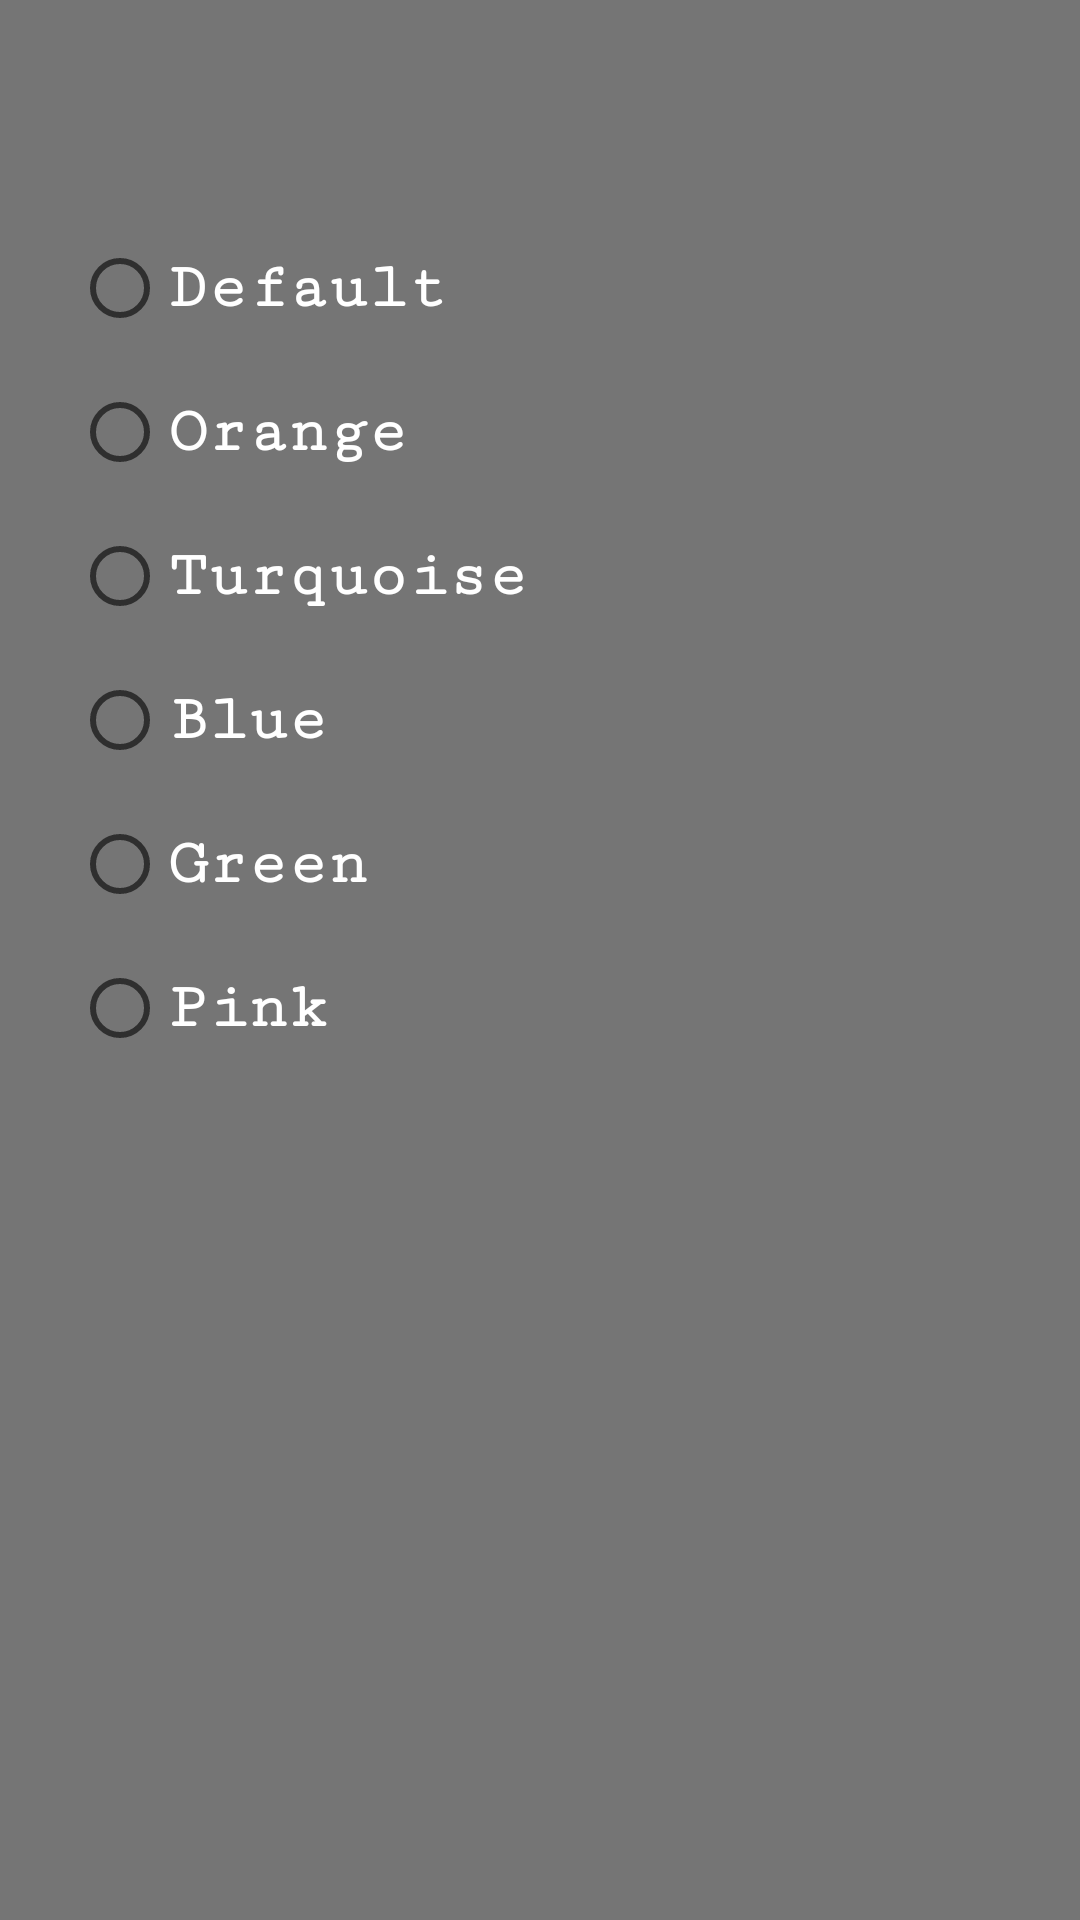

Here is an Android app screen rendered from its layout file. Give the layout XML and the strings, colors and styles it references.
<!-- AndroidManifest.xml: application theme DefAppTheme -->
<!-- res/layout/activity_theme.xml -->
<?xml version="1.0" encoding="utf-8"?>
<android.support.constraint.ConstraintLayout xmlns:android="http://schemas.android.com/apk/res/android"
    xmlns:app="http://schemas.android.com/apk/res-auto"
    xmlns:tools="http://schemas.android.com/tools"
    android:layout_width="match_parent"
    android:layout_height="match_parent"
    tools:context="com.mycalculator20.ThemeActivity"
    style="?settingsBackgroundColor">

    <android.support.v7.widget.Toolbar
        android:id="@+id/toolbar"
        android:layout_width="match_parent"
        android:layout_height="?attr/actionBarSize"
        android:elevation="4dp"
        android:theme="?actionBarStyle" />

    <RadioGroup
        android:id="@+id/rg_theme_group"
        android:layout_width="match_parent"
        android:layout_height="wrap_content"
        android:layout_marginBottom="8dp"
        android:layout_marginEnd="8dp"
        android:layout_marginStart="8dp"
        android:layout_marginTop="8dp"
        app:layout_constraintBottom_toBottomOf="parent"
        app:layout_constraintEnd_toEndOf="parent"
        app:layout_constraintHorizontal_bias="0.49"
        app:layout_constraintStart_toStartOf="parent"
        app:layout_constraintTop_toBottomOf="@+id/toolbar"
        app:layout_constraintVertical_bias="0.0">

        <RadioButton
            android:id="@+id/rb_theme_default"
            style="?themeItemStyle"
            android:layout_width="match_parent"
            android:layout_height="wrap_content"
            android:layout_marginStart="16dp"
            android:layout_marginTop="16sp"
            android:layout_weight="1"
            android:fontFamily="serif-monospace"
            android:text="@string/_default"
            android:textSize="22sp"
            android:textStyle="bold" />

        <RadioButton
            android:id="@+id/rb_theme_orange"
            style="?themeItemStyle"
            android:layout_width="match_parent"
            android:layout_height="wrap_content"
            android:layout_marginStart="16dp"
            android:layout_marginTop="16sp"
            android:layout_weight="1"
            android:fontFamily="serif-monospace"
            android:textSize="22sp"
            android:textStyle="bold"
            android:text="@string/orange" />

        <RadioButton
            android:id="@+id/rb_theme_turquoise"
            style="?themeItemStyle"
            android:layout_width="match_parent"
            android:layout_height="wrap_content"
            android:layout_marginStart="16dp"
            android:layout_marginTop="16sp"
            android:layout_weight="1"
            android:fontFamily="serif-monospace"
            android:textSize="22sp"
            android:textStyle="bold"
            android:text="@string/turquoise" />

        <RadioButton
            android:id="@+id/rb_theme_blue"
            style="?themeItemStyle"
            android:layout_width="match_parent"
            android:layout_height="wrap_content"
            android:layout_marginStart="16dp"
            android:layout_marginTop="16sp"
            android:layout_weight="1"
            android:fontFamily="serif-monospace"
            android:textSize="22sp"
            android:textStyle="bold"
            android:text="@string/blue" />


        <RadioButton
            android:id="@+id/rb_theme_green"
            style="?themeItemStyle"
            android:layout_width="match_parent"
            android:layout_height="wrap_content"
            android:layout_marginStart="16dp"
            android:layout_marginTop="16sp"
            android:layout_weight="1"
            android:fontFamily="serif-monospace"
            android:textSize="22sp"
            android:textStyle="bold"
            android:text="@string/green" />

        <RadioButton
            android:id="@+id/rb_theme_pink"
            style="?themeItemStyle"
            android:layout_width="match_parent"
            android:layout_height="wrap_content"
            android:layout_marginStart="16dp"
            android:layout_marginTop="16sp"
            android:layout_weight="1"
            android:fontFamily="serif-monospace"
            android:textSize="22sp"
            android:textStyle="bold"
            android:text="@string/pink" />

    </RadioGroup>
</android.support.constraint.ConstraintLayout>
<!-- resources referenced by this layout -->
<resources>
  <string name="_default">Default</string>
  <string name="blue">Blue</string>
  <string name="green">Green</string>
  <string name="orange">Orange</string>
  <string name="pink">Pink</string>
  <string name="turquoise">Turquoise</string>
  <color name="colorWhite">#ffffff</color>
  <color name="darkGray">#454545</color>
  <color name="colorDefAccent">#ff5722</color>
  <style name="DefMyActionBar" parent="Base.Widget.AppCompat.ActionBar.Solid">
          <item name="elevation">0dp</item>
          <item name="android:textColor">@color/colorWhite</item>
          <item name="android:fontFamily">serif-monospace</item>
          <item name="android:textStyle">bold</item>
          <item name="android:textSize">18sp</item>
          <item name="android:itemBackground">@color/gray</item>
      </style>
  <style name="DefMyToolbar" parent="Widget.AppCompat.Toolbar">
          <item name="titleTextAppearance">@style/DefToolbarTextStyle</item>
      </style>
  <style name="DefImageButtonStyle" parent="@style/Widget.AppCompat.Button.Borderless">
          <item name="android:tint">@color/colorWhite</item>
      </style>
  <style name="DefSettingsTextColors" parent="Theme.AppCompat">
          <item name="android:textColor">@color/colorWhite</item>
      </style>
  <style name="DefSettingsBackgroundColor" parent="Theme.AppCompat">
          <item name="android:background">@color/gray</item>
      </style>
  <style name="DefButtonStyle" parent="@style/Widget.AppCompat.Button.Borderless">
          <item name="android:background">@color/darkGray</item>
          <item name="android:textColor">@color/colorWhite</item>
          <item name="android:fontFamily">serif-monospace</item>
          <item name="android:textAllCaps">false</item>
          <item name="android:textSize">30sp</item>
      </style>
  <style name="DefSecondaryButtonStyle" parent="@style/Widget.AppCompat.Button.Borderless">
          <item name="android:textColor">@color/colorWhite</item>
          <item name="android:fontFamily">serif-monospace</item>
          <item name="android:background">@android:color/transparent</item>
          <item name="android:textSize">40sp</item>
      </style>
  <style name="DefDisplayStyle" />
  <style name="DefDisplayTextStyle">
          <item name="android:textColor">@color/gray</item>
      </style>
  <style name="DefDisplayClearStyle">
          <item name="android:background">@color/darkGray</item>
      </style>
  <style name="WindowAnimationTransition">
          <item name="android:windowEnterAnimation">@android:anim/fade_in</item>
          <item name="android:windowExitAnimation">@android:anim/fade_out</item>
      </style>
  <style name="DefThemeItemStyle" parent="Widget.AppCompat.CompoundButton.RadioButton">
          <item name="android:textColor">@color/colorWhite</item>
      </style>
  <style name="DefMainLayoutBackground" parent="Theme.AppCompat">
          <item name="android:background">@color/gray</item>
      </style>
  <color name="gray">#757575</color>
  <style name="DefToolbarTextStyle" parent="TextAppearance.Widget.AppCompat.Toolbar.Title">
          <item name="android:fontFamily">serif-monospace</item>
          <item name="fontFamily">serif-monospace</item>
          <item name="android:textSize">24sp</item>
          <item name="android:textStyle">bold</item>
      </style>
</resources>
